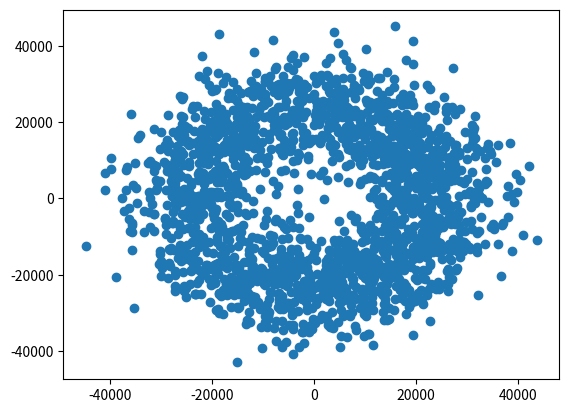

This chart was generated by the following Python code:
import numpy as np
import matplotlib.pyplot as plt


class Star:
    def __init__(self):
        self.x, self.y = generate_star()
        self.planet_list = []


# diameter of milky way galaxy: 100,000 light years. Center is (0,0)
def generate_star():
    # sample from Gaussian distribution
    r = np.random.normal(25_000, 7_000)
    angle = np.random.uniform(0, 2*np.pi)
    if r > 100_000:  # get r back in range
        r = 100_000 - (r - 100_000)
    # convert to cartesian coordinates
    x = r * np.cos(angle)
    y = r * np.sin(angle)
    return x, y





if __name__ == '__main__':

    stars = []
    for i in range(2000):
        x, y = generate_star()
        stars.append((x, y))

    # make a scatter plot of the stars
    x, y = zip(*stars)
    plt.scatter(x, y)
    plt.show()
